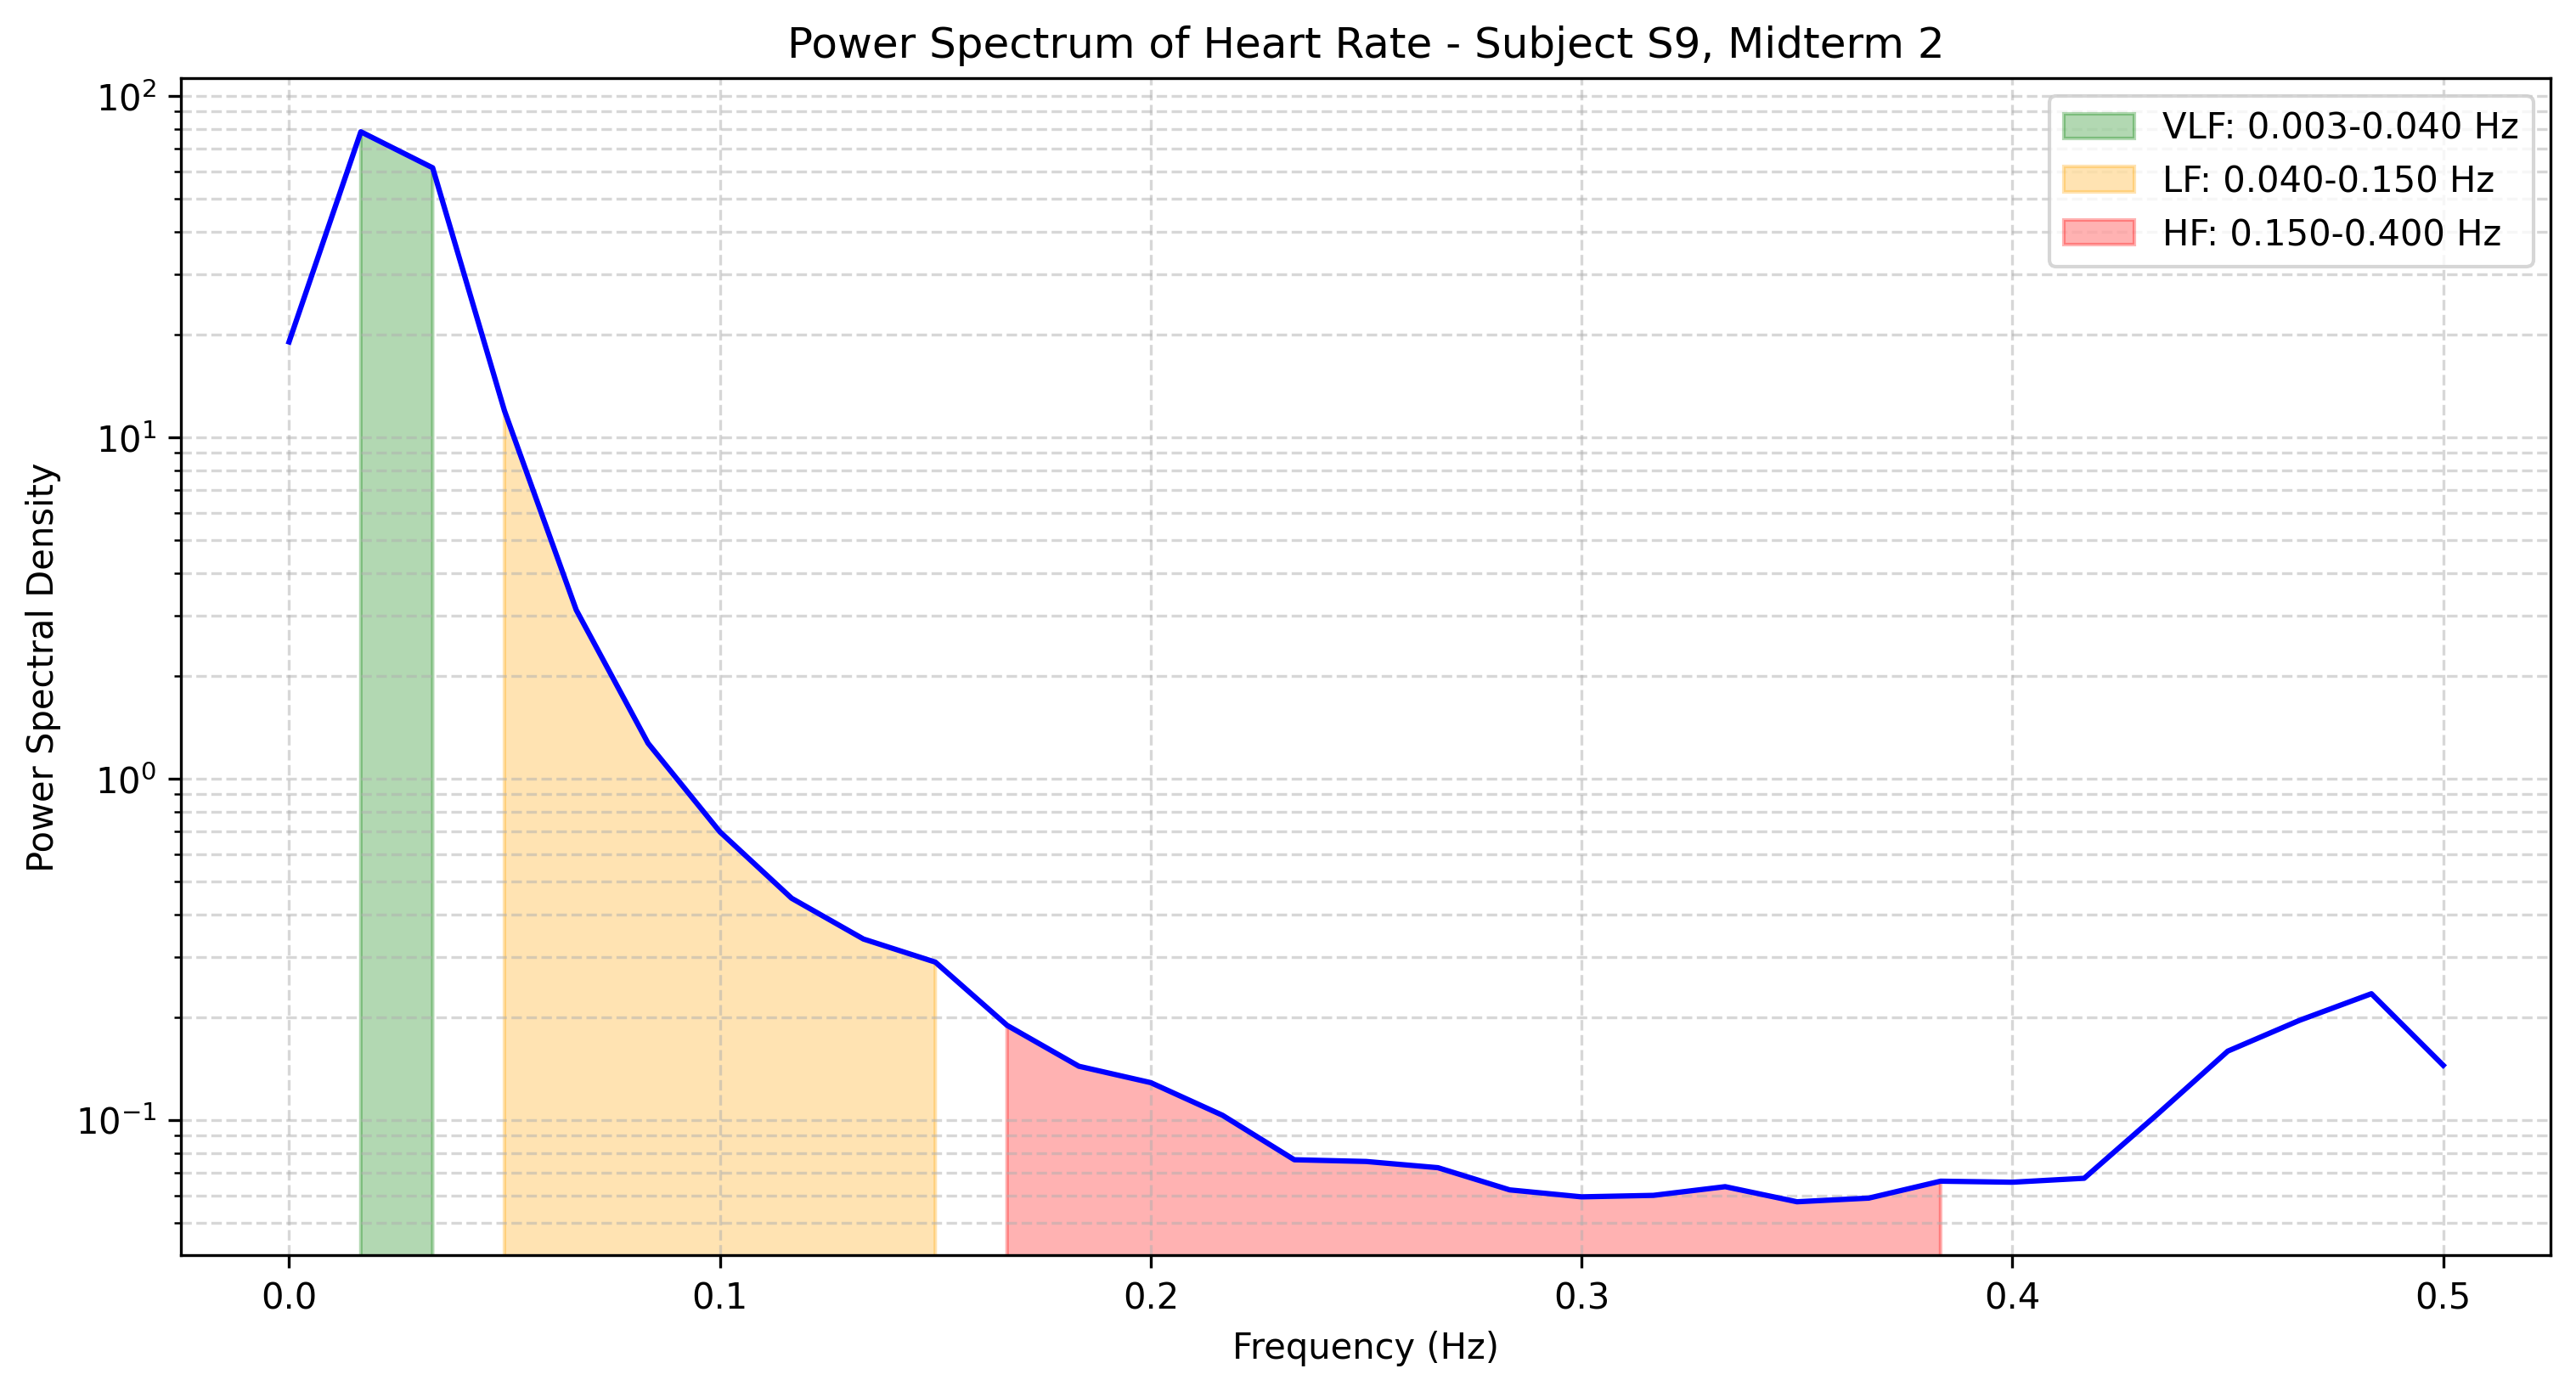

The file beside this chart, header and first rows:
frequency, power
0.0, 19.01
0.01667, 78.45
0.03333, 61.53
0.05, 11.95
0.06667, 3.116
0.08333, 1.268
0.1, 0.6978
0.1167, 0.4456
0.1333, 0.3385
0.15, 0.2897
0.1667, 0.1891
0.1833, 0.1435
0.2, 0.1285
0.2167, 0.1031
0.2333, 0.07636
0.25, 0.07549
0.2667, 0.07239
0.2833, 0.06232
0.3, 0.05946
0.3167, 0.06006
0.3333, 0.06368
0.35, 0.05752
0.3667, 0.05896
0.3833, 0.06609
0.4, 0.06563
0.4167, 0.0674
0.4333, 0.103
0.45, 0.1589
0.4667, 0.1956
0.4833, 0.2341
0.5, 0.1444
